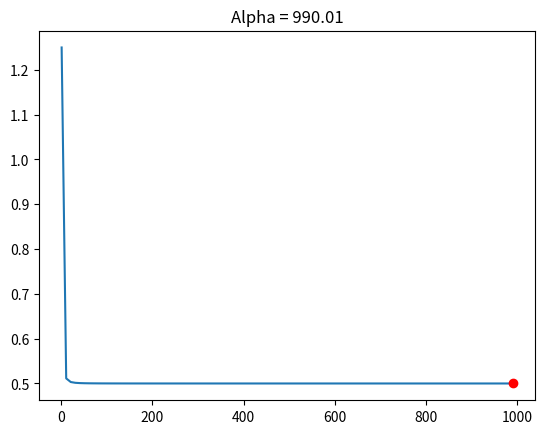
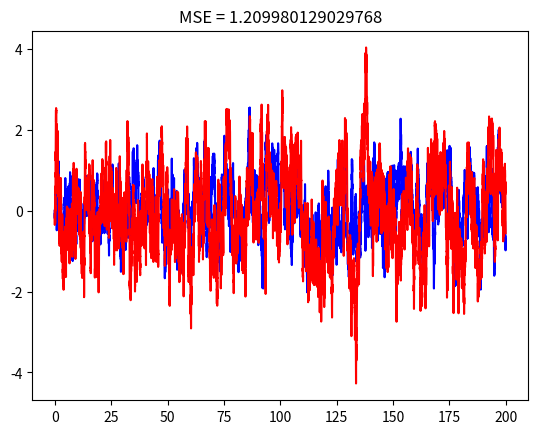
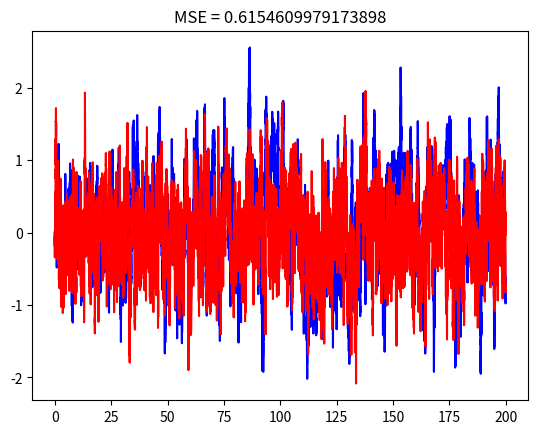
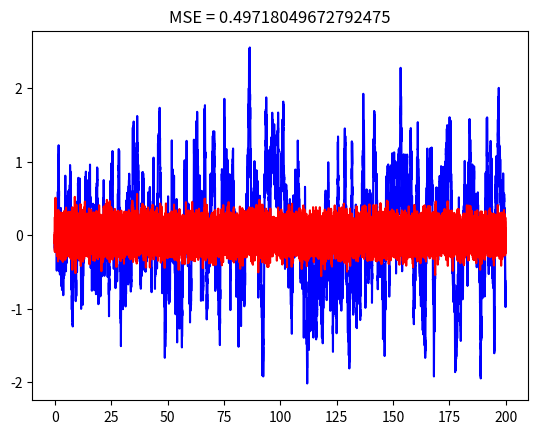
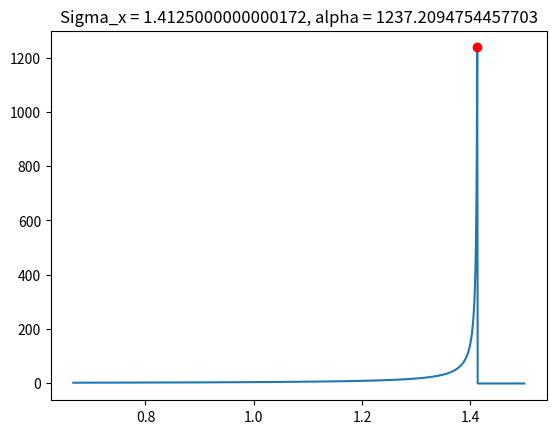

The script that saved these images, in order:
#!/usr/bin/env python3
# -*- coding: utf-8 -*-
"""
Created on Tue Feb 21 14:51:55 2017

Bi-variate OU process to check what the best strategy is for one process to
track the other one (get the mean vs. follow instantaneously)

Conclusions:
- follow instantaneously is better than just track the mean

[redacted]
"""

import scipy as sp
import numpy as np
import matplotlib.pyplot as plt

dt = .01
T = 200
iterations = int(T / dt)
plt.close('all')

variables = 2

w = 1.

alpha_min = 1
alpha_max = 1000.
steps = 100

alpha_range = np.arange(alpha_min, alpha_max, (alpha_max - alpha_min) / steps)

beta = 1.0

MSE = np.zeros((steps))

epsilon = np.exp(-15)

for i in range(steps):
    sigma_x = 0.12
    sigma_y = 1
    sigma_x = 1.414
    dW = np.random.randn(variables, iterations)
    
    X = np.zeros((variables, iterations))
    C = np.array([[- alpha_range[i], w], [0., - beta]])
    sigma = np.array([[sigma_x, .0], [.0, sigma_y]])
    SIGMA = - np.dot(sigma.transpose(), sigma)
    
    OMEGA = sp.linalg.solve_lyapunov(C, SIGMA)
#    OMEGA_TEST = np.array([[sigma_x ** 2 / (2 * alpha_range[i]),
#                            w * sigma_x ** 2 / (2 * alpha_range[i] ** 2 + 2 * alpha_range[i] * beta)],
#                           [w * sigma_x ** 2 / (2 * alpha_range[i] ** 2 + 2 * alpha_range[i] * beta),
#                            (2 * w ** 2 * sigma_x ** 2 + 2 * alpha_range[i] ** 2 * sigma_y ** 2 + 2 * alpha_range[i] * beta * sigma_y ** 2) / (4 * alpha_range[i] ** 2 * beta + 4 * alpha_range[i] * beta ** 2)]])
    OMEGA_TEST = np.array([[(w ** 2 * sigma_y ** 2 + beta ** 2 * sigma_x ** 2 + alpha_range[i] * beta * sigma_x ** 2) / (2 * alpha_range[i] ** 2 * beta + 2 * alpha_range[i] * beta ** 2),
                            w * sigma_y ** 2 / (2 * beta ** 2 + 2 * alpha_range[i] * beta)],
                           [w * sigma_y ** 2 / (2 * beta ** 2 + 2 * alpha_range[i] * beta),
                            sigma_y ** 2 / (2 * beta),]])
#    OMEGA = OMEGA_TEST
    MSE[i] = OMEGA[0, 0] - 2 * OMEGA[0, 1] + OMEGA[1, 1]

plt.figure()
plt.plot(alpha_range, MSE)
plt.plot(alpha_range[MSE.argmin()], MSE.min(), marker="o", color='r')
plt.title('Alpha = ' + str(alpha_range[MSE.argmin()]))




C = np.array([[- alpha_min, w], [0., - beta]])
X = np.zeros((variables, iterations))
for i in range(iterations - 1):
    dX = np.dot(C, X[:, i]) + np.dot(sigma, dW[:, i]) / np.sqrt(dt)
    X[:, i + 1] = X[:, i] + dt * dX

plt.figure()
plt.plot(np.arange(0, iterations*dt, dt), X[1, :], 'b')
plt.plot(np.arange(0, iterations*dt, dt), X[0, :], 'r')
plt.title('MSE = ' + str(np.mean((X[1, :] - X[0, :]) ** 2)))


C = np.array([[- 4, w], [0., - beta]])
X = np.zeros((variables, iterations))
for i in range(iterations - 1):
    dX = np.dot(C, X[:, i]) + np.dot(sigma, dW[:, i]) / np.sqrt(dt)
    X[:, i + 1] = X[:, i] + dt * dX

plt.figure()
plt.plot(np.arange(0, iterations*dt, dt), X[1, :], 'b')
plt.plot(np.arange(0, iterations*dt, dt), X[0, :], 'r')
plt.title('MSE = ' + str(np.mean((X[1, :] - X[0, :]) ** 2)))


C = np.array([[- 100, w], [0., - beta]])
X = np.zeros((variables, iterations))
for i in range(iterations - 1):
    dX = np.dot(C, X[:, i]) + np.dot(sigma, dW[:, i]) / np.sqrt(dt)
    X[:, i + 1] = X[:, i] + dt * dX

plt.figure()
plt.plot(np.arange(0, iterations*dt, dt), X[1, :], 'b')
plt.plot(np.arange(0, iterations*dt, dt), X[0, :], 'r')
plt.title('MSE = ' + str(np.mean((X[1, :] - X[0, :]) ** 2)))

def dMSEdalpha(alpha):
    return alpha ** 2 * (2 * sigma_y ** 2 - sigma_x ** 2) + alpha * (- 2 * sigma_x ** 2 - 2 * sigma_y ** 2) - sigma_x ** 2 - sigma_y ** 2


sigma_x_min = sigma_y / 1.5
sigma_x_max = sigma_y * 1.5
steps = 1000

sigma_x_range = np.arange(sigma_x_min, sigma_x_max, (sigma_x_max - sigma_x_min) / steps)

y = np.zeros((steps, ))

for i in range(steps):
    sigma_x = sigma_x_range[i]
    y[i] = sp.optimize.fsolve(dMSEdalpha, 1000)

plt.figure()
plt.plot(sigma_x_range, y)
plt.plot(sigma_x_range[y.argmax()], y.max(), marker="o", color='r')
plt.title('Sigma_x = ' + str(sigma_x_range[y.argmax()]) + ', alpha = ' + str(y.max()))

#tau_min = .001
#tau_max = 5.
#steps = 10
#
#tau_range = np.arange(tau_min, tau_max, (tau_max - tau_min) / steps)
#
#
#for i in range(steps):
#    sigma_x = .1
#    sigma_y = .1
#    dW = np.random.randn(variables, iterations)
#    
#    X = np.zeros((variables, iterations))
#    C = np.array([[- 1., w] / tau_range[i], [0., - beta]])
#    sigma = np.array([[sigma_x, .0], [.0, sigma_y]])
#    SIGMA = - np.dot(sigma.transpose(), sigma)
#    
#    OMEGA = sp.linalg.solve_lyapunov(C, SIGMA)
#    
#    MSE[i] = OMEGA[0, 0] - 2 * OMEGA[0, 1] + OMEGA[1, 1]
#
#plt.figure()
#plt.plot(alpha_range, MSE)
#plt.plot(alpha_range[MSE.argmin()], MSE.min(), marker="o", color='r')
#
#
#for j in range(steps):
#    C = np.array([[- 1., w] / tau_range[j], [0., - beta]])
#    X = np.zeros((variables, iterations))
#    for i in range(iterations - 1):
#        dX = np.dot(C, X[:, i]) + np.dot(sigma, dW[:, i]) / np.sqrt(dt)
#        X[:, i + 1] = X[:, i] + dt * dX
#    
##    plt.figure()
##    plt.plot(np.arange(0, iterations*dt, dt), X[1, :], 'b')
##    plt.plot(np.arange(0, iterations*dt, dt), X[0, :], 'r')
#    MSE[j] = np.mean((X[1, :] - X[0, :]) ** 2)
#
#
#plt.figure()
#plt.plot(alpha_range, MSE)
#plt.plot(alpha_range[MSE.argmin()], MSE.min(), marker="o", color='r')





